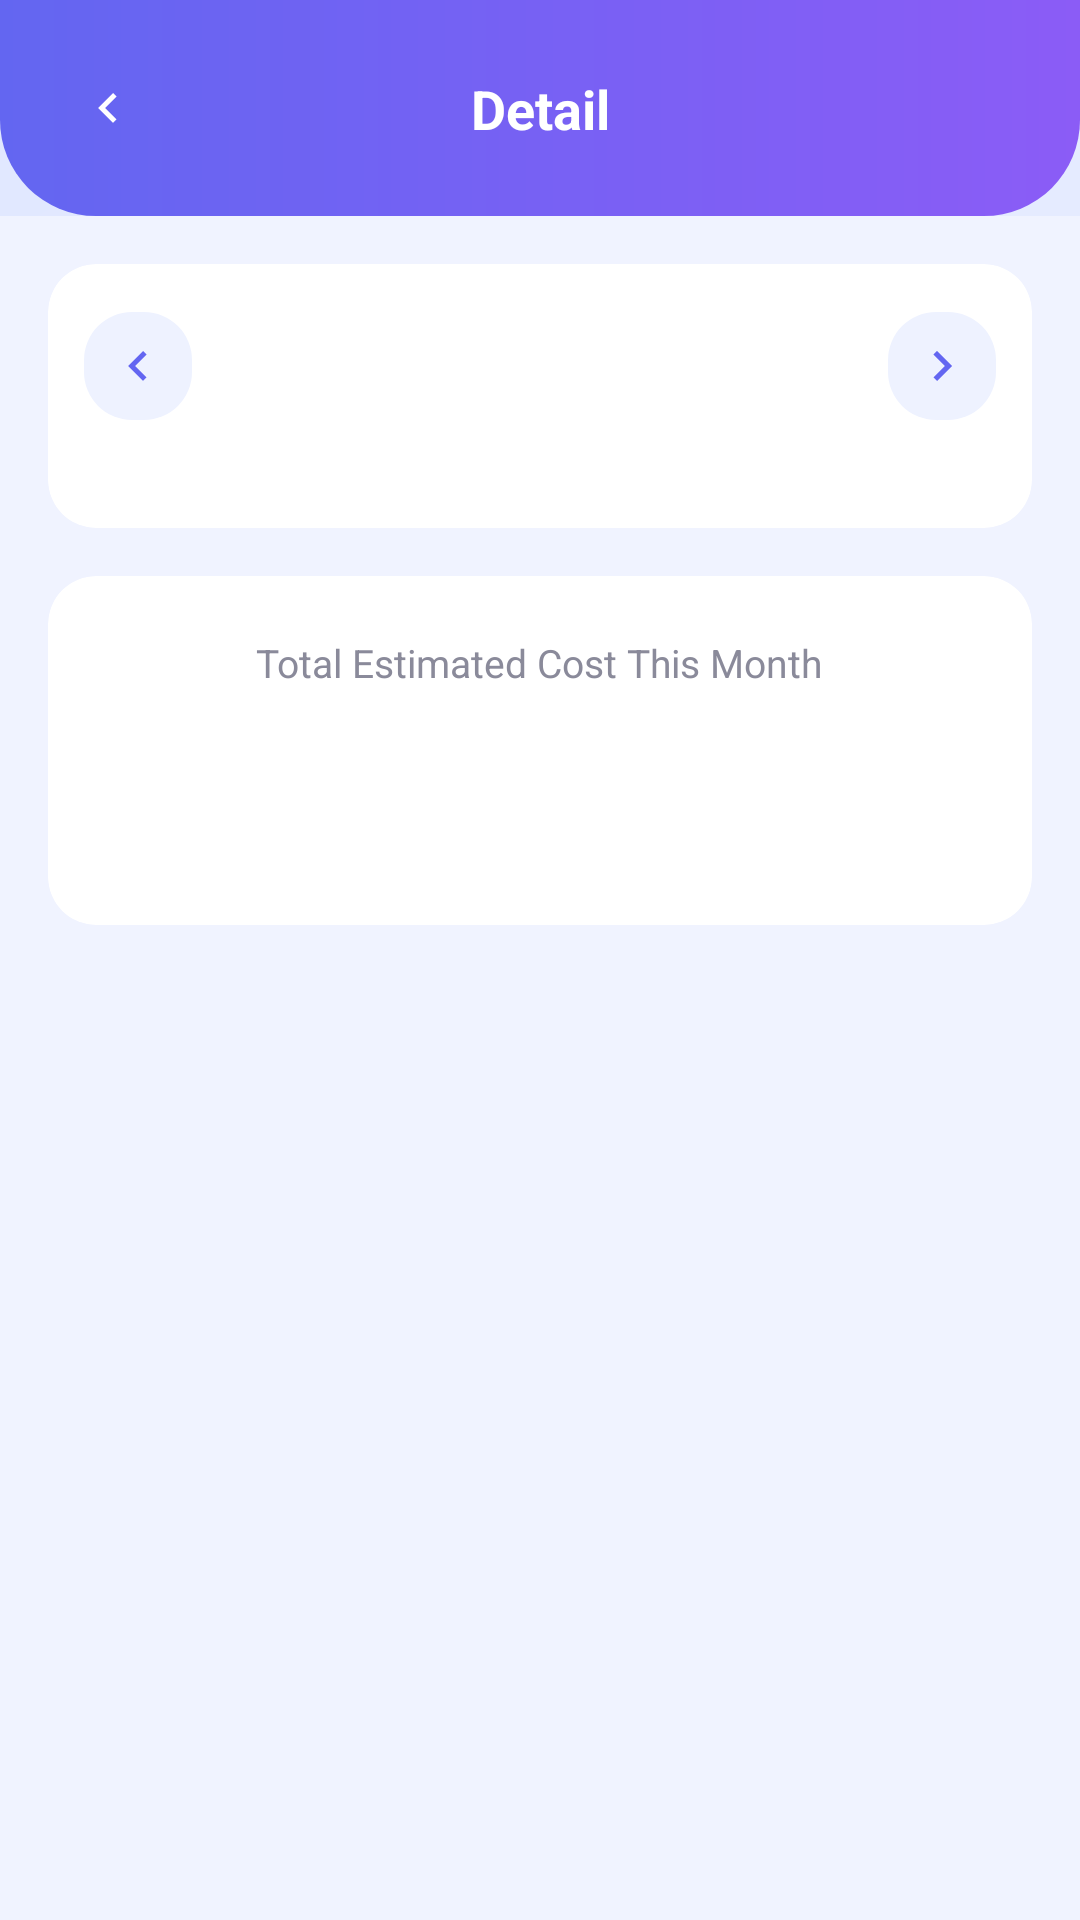

This screen was rendered from an Android layout file. Write that file and the resources it references.
<!-- AndroidManifest.xml: application theme Theme.ServiceMaintainReminder -->
<!-- res/layout/fragment_calendar_cost.xml -->
<?xml version="1.0" encoding="utf-8"?>
<androidx.constraintlayout.widget.ConstraintLayout xmlns:android="http://schemas.android.com/apk/res/android"
    xmlns:app="http://schemas.android.com/apk/res-auto"
    android:layout_width="match_parent"
    android:layout_height="match_parent"
    android:background="@drawable/bg_main_gradient">

    <include
        android:id="@+id/headerBack"
        layout="@layout/view_header_back"
        app:layout_constraintTop_toTopOf="parent" />

    <androidx.core.widget.NestedScrollView
        android:layout_width="match_parent"
        android:layout_height="0dp"
        android:fillViewport="true"
        android:background="@color/background"
        app:layout_constraintTop_toBottomOf="@id/headerBack"
        app:layout_constraintBottom_toBottomOf="parent">

        <LinearLayout
            android:layout_width="match_parent"
            android:layout_height="wrap_content"
            android:orientation="vertical"
            android:paddingBottom="24dp">

            
            <com.google.android.material.card.MaterialCardView
                android:layout_width="match_parent"
                android:layout_height="wrap_content"
                android:layout_marginHorizontal="16dp"
                android:layout_marginTop="16dp"
                app:cardBackgroundColor="@color/white"
                app:cardCornerRadius="16dp"
                app:cardElevation="0dp"
                app:strokeWidth="0dp">

                <LinearLayout
                    android:layout_width="match_parent"
                    android:layout_height="wrap_content"
                    android:orientation="vertical"
                    android:padding="12dp">

                    
                    <LinearLayout
                        android:layout_width="match_parent"
                        android:layout_height="wrap_content"
                        android:gravity="center_vertical"
                        android:orientation="horizontal"
                        android:paddingVertical="4dp">

                        <ImageButton
                            android:id="@+id/btnPrevMonth"
                            android:layout_width="36dp"
                            android:layout_height="36dp"
                            android:background="@drawable/bg_next_service_rounded"
                            android:backgroundTint="#EEF2FF"
                            android:contentDescription="Previous Month"
                            android:padding="8dp"
                            android:src="@drawable/ic_chevron_left"
                            app:tint="@color/brand_primary" />

                        <TextView
                            android:id="@+id/tvCurrentMonth"
                            android:layout_width="0dp"
                            android:layout_height="wrap_content"
                            android:layout_weight="1"
                            android:gravity="center"
                            android:textColor="#1A1A2E"
                            android:textSize="16sp"
                            android:textStyle="bold" />

                        <ImageButton
                            android:id="@+id/btnNextMonth"
                            android:layout_width="36dp"
                            android:layout_height="36dp"
                            android:background="@drawable/bg_next_service_rounded"
                            android:backgroundTint="#EEF2FF"
                            android:contentDescription="Next Month"
                            android:padding="8dp"
                            android:src="@drawable/ic_chevron_right"
                            app:tint="@color/brand_primary" />
                    </LinearLayout>

                    
                    <LinearLayout
                        android:id="@+id/llDayLabels"
                        android:layout_width="match_parent"
                        android:layout_height="wrap_content"
                        android:layout_marginTop="12dp"
                        android:orientation="horizontal"
                        android:paddingHorizontal="2dp"
                        android:paddingBottom="8dp" />

                    
                    <GridLayout
                        android:id="@+id/gridCalendar"
                        android:layout_width="match_parent"
                        android:layout_height="wrap_content"
                        android:columnCount="7"
                        android:paddingHorizontal="2dp" />

                </LinearLayout>
            </com.google.android.material.card.MaterialCardView>

            
            <com.google.android.material.card.MaterialCardView
                android:id="@+id/cardSelectedDate"
                android:layout_width="match_parent"
                android:layout_height="wrap_content"
                android:layout_marginHorizontal="16dp"
                android:layout_marginTop="16dp"
                android:visibility="gone"
                app:cardBackgroundColor="@color/white"
                app:cardCornerRadius="16dp"
                app:cardElevation="0dp"
                app:strokeWidth="0dp">

                <LinearLayout
                    android:layout_width="match_parent"
                    android:layout_height="wrap_content"
                    android:orientation="vertical"
                    android:padding="16dp">

                    <TextView
                        android:id="@+id/tvSelectedDateTitle"
                        android:layout_width="wrap_content"
                        android:layout_height="wrap_content"
                        android:textColor="#1A1A2E"
                        android:textSize="15sp"
                        android:textStyle="bold" />

                    <TextView
                        android:id="@+id/tvSelectedDateTotal"
                        android:layout_width="wrap_content"
                        android:layout_height="wrap_content"
                        android:layout_marginTop="4dp"
                        android:textColor="@color/brand_primary"
                        android:textSize="20sp"
                        android:textStyle="bold" />

                    <View
                        android:layout_width="match_parent"
                        android:layout_height="1dp"
                        android:layout_marginVertical="12dp"
                        android:background="#F0F0F5" />

                    
                    <LinearLayout
                        android:id="@+id/llCostItems"
                        android:layout_width="match_parent"
                        android:layout_height="wrap_content"
                        android:orientation="vertical" />

                </LinearLayout>
            </com.google.android.material.card.MaterialCardView>

            
            <com.google.android.material.card.MaterialCardView
                android:layout_width="match_parent"
                android:layout_height="wrap_content"
                android:layout_marginHorizontal="16dp"
                android:layout_marginTop="16dp"
                app:cardBackgroundColor="@color/white"
                app:cardCornerRadius="16dp"
                app:cardElevation="0dp"
                app:strokeWidth="0dp">

                <LinearLayout
                    android:layout_width="match_parent"
                    android:layout_height="wrap_content"
                    android:gravity="center"
                    android:orientation="vertical"
                    android:padding="20dp">

                    <TextView
                        android:layout_width="wrap_content"
                        android:layout_height="wrap_content"
                        android:text="Total Estimated Cost This Month"
                        android:textColor="#8A8A9A"
                        android:textSize="13sp" />

                    <TextView
                        android:id="@+id/tvMonthlyTotal"
                        android:layout_width="wrap_content"
                        android:layout_height="wrap_content"
                        android:layout_marginTop="6dp"
                        android:textColor="@color/brand_primary"
                        android:textSize="24sp"
                        android:textStyle="bold" />

                    <TextView
                        android:id="@+id/tvDeviceCount"
                        android:layout_width="wrap_content"
                        android:layout_height="wrap_content"
                        android:layout_marginTop="4dp"
                        android:textColor="#8A8A9A"
                        android:textSize="12sp" />
                </LinearLayout>
            </com.google.android.material.card.MaterialCardView>

        </LinearLayout>
    </androidx.core.widget.NestedScrollView>
</androidx.constraintlayout.widget.ConstraintLayout>
<!-- res/layout/view_header_back.xml (included above) -->
<?xml version="1.0" encoding="utf-8"?>
<androidx.constraintlayout.widget.ConstraintLayout xmlns:android="http://schemas.android.com/apk/res/android"
    xmlns:app="http://schemas.android.com/apk/res-auto"
    android:layout_width="match_parent"
    android:layout_height="72dp"
    android:background="@drawable/bg_header_gradient"
    android:paddingHorizontal="16dp"
    android:paddingVertical="12dp">

    
    <ImageView
        android:id="@+id/ivBackButton"
        android:layout_width="40dp"
        android:layout_height="40dp"
        android:background="@drawable/bg_circle_indicator"
        android:backgroundTint="@color/glass_white"
        android:padding="10dp"
        android:src="@drawable/ic_chevron_left"
        app:tint="@color/white"
        app:layout_constraintStart_toStartOf="parent"
        app:layout_constraintTop_toTopOf="parent"
        app:layout_constraintBottom_toBottomOf="parent" />

    
    <TextView
        android:id="@+id/tvHeaderTitle"
        android:layout_width="0dp"
        android:layout_height="wrap_content"
        android:text="Detail"
        android:textColor="@color/white"
        android:textSize="18sp"
        android:textStyle="bold"
        android:gravity="center"
        android:layout_marginHorizontal="8dp"
        app:layout_constraintStart_toStartOf="parent"
        app:layout_constraintEnd_toEndOf="parent"
        app:layout_constraintTop_toTopOf="@id/ivBackButton"
        app:layout_constraintBottom_toBottomOf="@id/ivBackButton" />

</androidx.constraintlayout.widget.ConstraintLayout>
<!-- resources referenced by this layout -->
<resources>
  <color name="background">#F0F3FF</color>
  <color name="brand_primary">#6366F1</color>
  <color name="glass_white">#26FFFFFF</color>
  <color name="white">#FFFFFF</color>
  <!-- drawable bg_header_gradient (drawable) -->
  <?xml version="1.0" encoding="utf-8"?>
  <shape xmlns:android="http://schemas.android.com/apk/res/android"
      android:shape="rectangle">
      <gradient
          android:startColor="@color/header_start"
          android:endColor="@color/header_end"
          android:angle="0"
          android:type="linear" />
      <corners
          android:bottomLeftRadius="32dp"
          android:bottomRightRadius="32dp" />
  </shape>
  <!-- drawable bg_main_gradient (drawable) -->
  <?xml version="1.0" encoding="utf-8"?>
  <shape xmlns:android="http://schemas.android.com/apk/res/android"
      android:shape="rectangle">
      <gradient
          android:angle="135"
          android:startColor="@color/bg_start"
          android:endColor="@color/bg_end"
          android:type="linear" />
  </shape>
  <!-- drawable bg_next_service_rounded (drawable) -->
  <?xml version="1.0" encoding="utf-8"?>
  <shape xmlns:android="http://schemas.android.com/apk/res/android">
      <solid android:color="#F3F0FF" />
      <corners android:radius="16dp" />
  </shape>
  <!-- drawable ic_chevron_left (drawable) -->
  <vector xmlns:android="http://schemas.android.com/apk/res/android"
      android:width="20dp"
      android:height="20dp"
      android:viewportWidth="24.0"
      android:viewportHeight="24.0">
      <path
          android:fillColor="#6366F1"
          android:pathData="M15.41,7.41L14,6l-6,6l6,6l1.41,-1.41L10.83,12z"/>
  </vector>
  <!-- drawable ic_chevron_right (drawable) -->
  <vector xmlns:android="http://schemas.android.com/apk/res/android"
      android:width="20dp"
      android:height="20dp"
      android:viewportWidth="24.0"
      android:viewportHeight="24.0">
      <path
          android:fillColor="#6366F1"
          android:pathData="M8.59,16.59L13.17,12L8.59,7.41L10,6l6,6l-6,6z"/>
  </vector>
  <style name="Theme.ServiceMaintainReminder" parent="Base.Theme.ServiceMaintainReminder" />
  <color name="header_start">#6366F1</color>
  <color name="header_end">#8B5CF6</color>
  <color name="bg_start">#F0F3FF</color>
  <color name="bg_end">#E0E7FF</color>
  <style name="Base.Theme.ServiceMaintainReminder" parent="Theme.Material3.DayNight.NoActionBar">
          
          <item name="colorPrimary">@color/brand_primary</item>
          <item name="colorOnPrimary">@color/white</item>
          <item name="colorPrimaryContainer">@color/brand_secondary</item>
          <item name="colorOnPrimaryContainer">@color/white</item>
  
          <item name="colorSecondary">@color/brand_secondary</item>
          <item name="colorOnSecondary">@color/white</item>
  
          <item name="android:windowBackground">@color/background</item>
          <item name="colorSurface">@color/surface</item>
          <item name="colorOnSurface">@color/on_surface</item>
  
          
          <item name="android:statusBarColor">@color/brand_primary</item>
          <item name="android:windowLightStatusBar" tools:targetApi="m">false</item>
  
          
          <item name="elevationOverlayEnabled">true</item>
      </style>
  <color name="brand_secondary">#4F46E5</color>
  <color name="surface">#FFFFFF</color>
  <color name="on_surface">#1E1B4B</color>
</resources>
